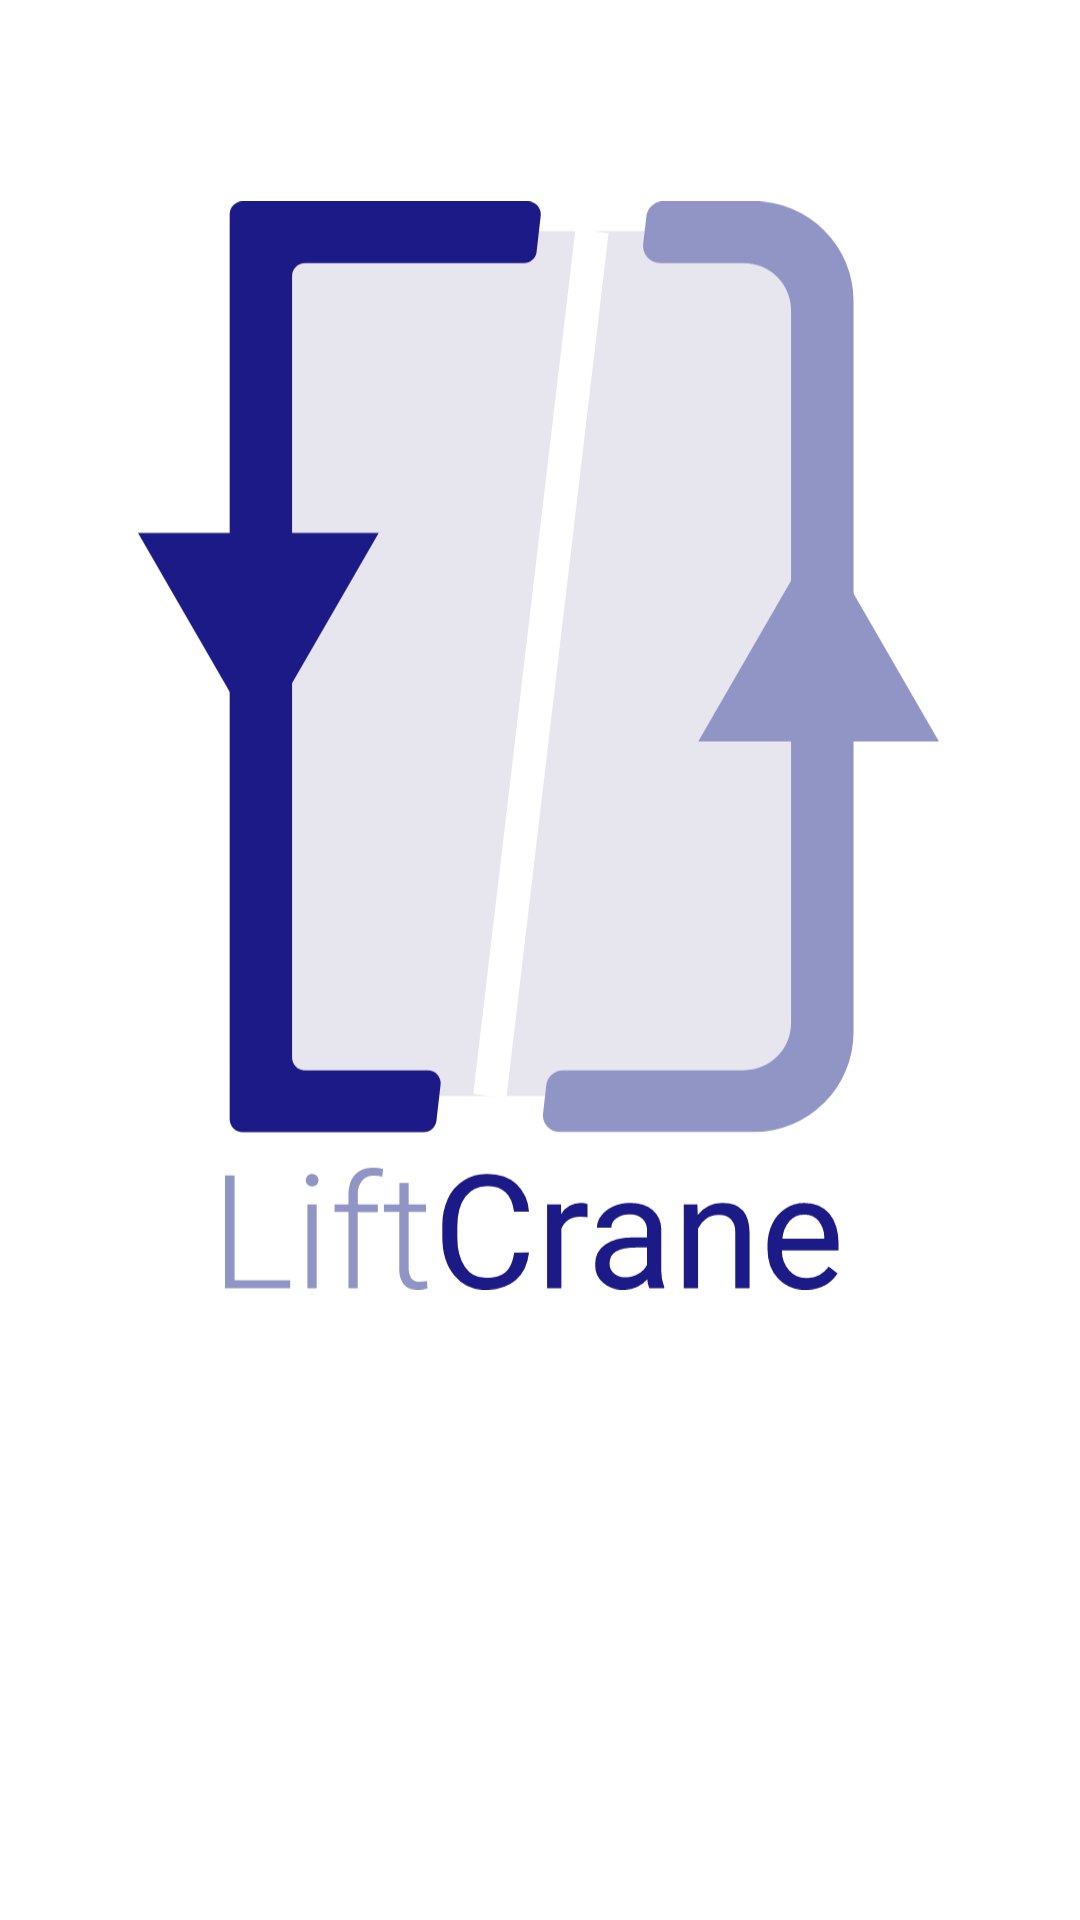

The Android layout XML behind this screen, and the referenced resources:
<!-- AndroidManifest.xml: application theme Theme.LiftCrane -->
<!-- res/layout/activity_main_menu.xml -->
<?xml version="1.0" encoding="utf-8"?>
<androidx.constraintlayout.widget.ConstraintLayout xmlns:android="http://schemas.android.com/apk/res/android"
    xmlns:app="http://schemas.android.com/apk/res-auto"
    xmlns:tools="http://schemas.android.com/tools"
    android:layout_width="match_parent"
    android:layout_height="match_parent"
    tools:context=".ui.menu.MainMenuActivity">

    <ImageView
        android:id="@+id/imageView"
        android:layout_width="267dp"
        android:layout_height="417dp"
        app:layout_constraintBottom_toBottomOf="parent"
        app:layout_constraintEnd_toEndOf="parent"
        app:layout_constraintHorizontal_bias="0.496"
        app:layout_constraintStart_toStartOf="parent"
        app:layout_constraintTop_toTopOf="parent"
        app:layout_constraintVertical_bias="0.18"
        app:srcCompat="@drawable/ic_logo" />

    <ProgressBar
        android:id="@+id/progressBar"
        style="?android:attr/progressBarStyle"
        android:layout_width="131dp"
        android:layout_height="117dp"
        android:layout_marginTop="40dp"
        app:layout_constraintEnd_toEndOf="parent"
        app:layout_constraintStart_toStartOf="parent"
        app:layout_constraintTop_toBottomOf="@+id/imageView" />


</androidx.constraintlayout.widget.ConstraintLayout>
<!-- resources referenced by this layout -->
<resources>
  <!-- drawable ic_logo: vector/xml drawable (drawable, 4777 chars, omitted) -->
  <style name="Theme.LiftCrane" parent="Theme.MaterialComponents.DayNight.NoActionBar">
          
          <item name="colorPrimary">@color/black</item>
          <item name="colorPrimaryVariant">@color/black</item>
          <item name="colorOnPrimary">@color/white</item>
          
          <item name="colorSecondary">@color/teal_200</item>
          <item name="colorSecondaryVariant">@color/teal_700</item>
          <item name="colorOnSecondary">@color/black</item>
          
          <item name="android:statusBarColor" tools:targetApi="l">?attr/colorPrimaryVariant</item>
          
          <item name="android:actionOverflowButtonStyle">@style/Widget.ActionButton.Overflow</item>
      </style>
  <color name="black">#FF000000</color>
  <color name="white">#FFFFFFFF</color>
  <color name="teal_200">#FF03DAC5</color>
  <color name="teal_700">#FF018786</color>
  <style name="Widget.ActionButton.Overflow" parent="@android:style/Widget.Holo.ActionButton.Overflow">
          <item name="android:src">@drawable/ic_baseline_more_vert_24</item>
      </style>
</resources>
